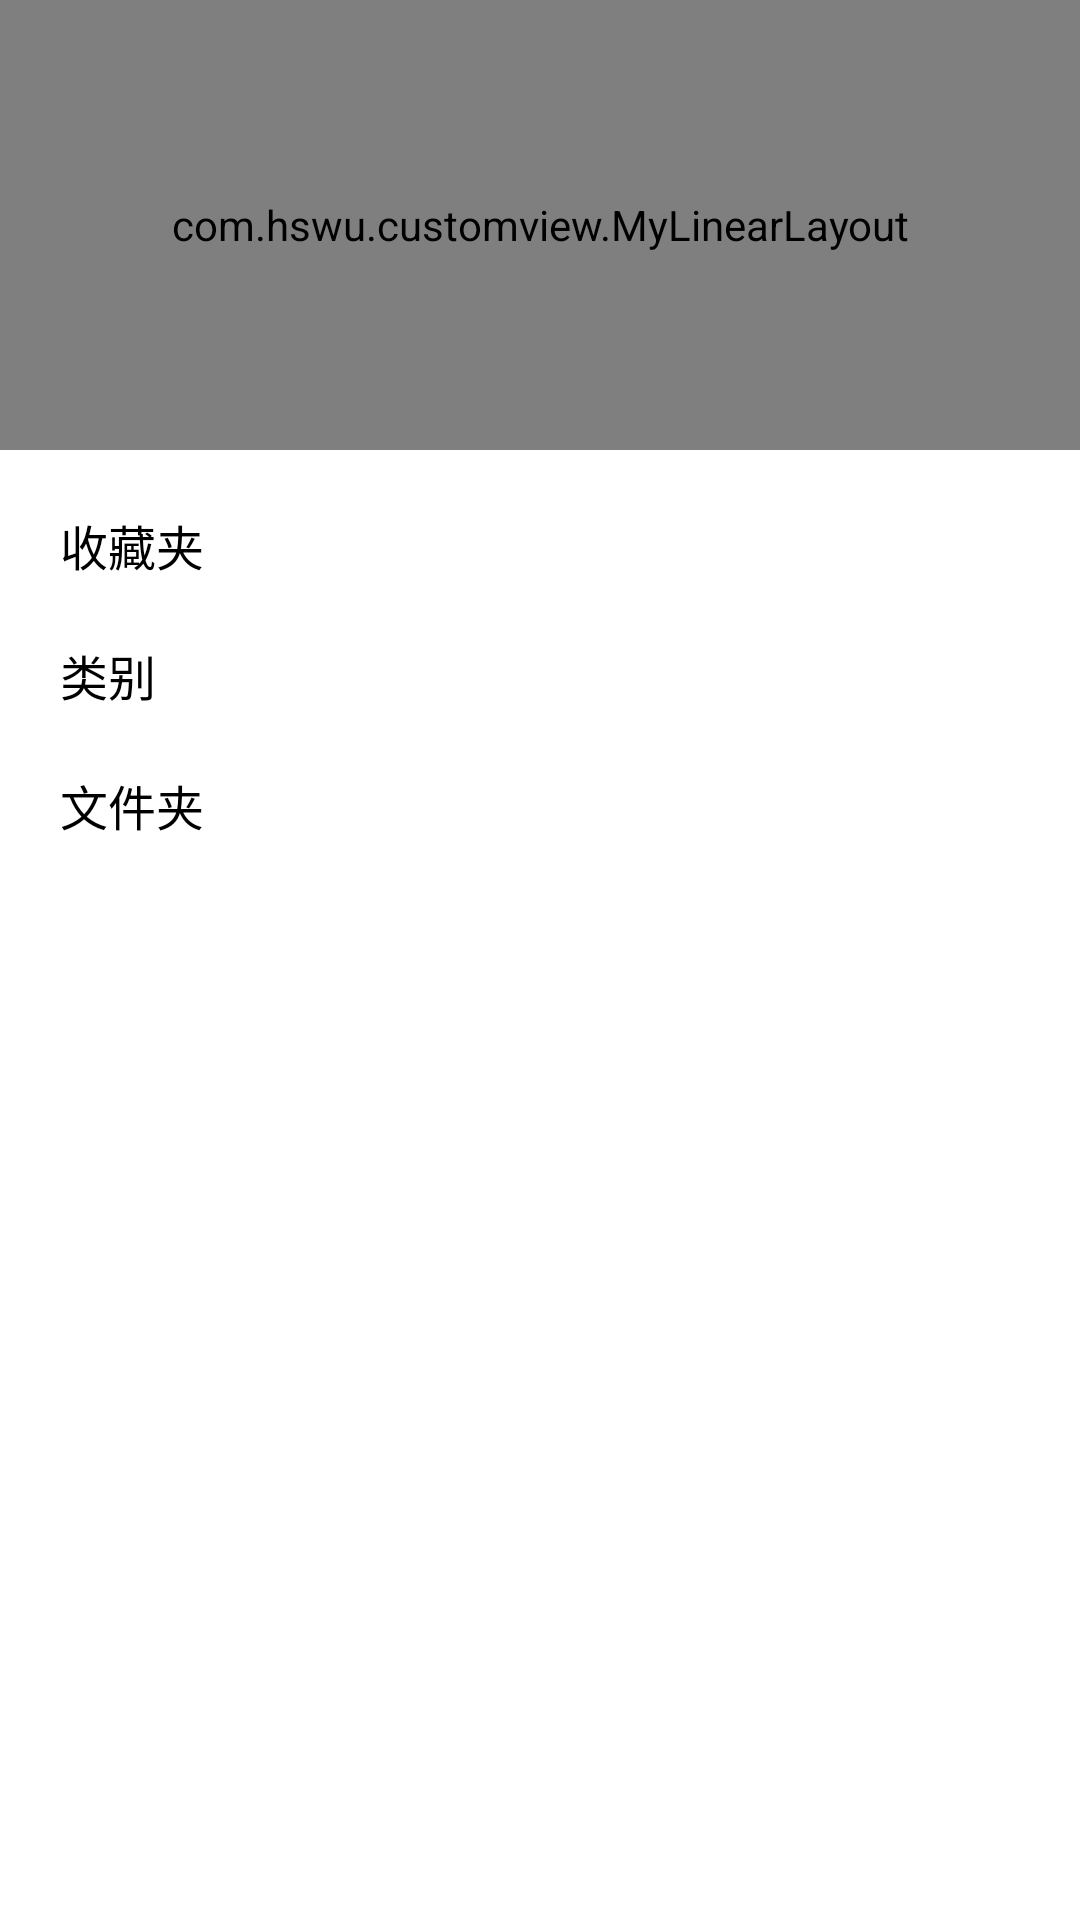

Layout XML and referenced resources for this Android screen:
<!-- AndroidManifest.xml: application theme AppTheme -->
<!-- res/layout/left_drawer_layout.xml -->
<?xml version="1.0" encoding="utf-8"?>
<LinearLayout xmlns:android="http://schemas.android.com/apk/res/android"
              android:id="@+id/left_drawer_layout"
              android:layout_width="250dp"
              android:layout_height="match_parent"
              android:background="#FFFFFFFF"
              android:orientation="vertical" >

    <com.hswu.customview.MyLinearLayout
        android:layout_width="match_parent"
        android:layout_height="150dp"
        android:background="#3399FF"
        android:orientation="horizontal" >

        <ImageView
            android:layout_width="80dp"
            android:layout_height="80dp"
            android:layout_gravity="center_vertical"
            android:layout_marginStart="10dp"
            android:contentDescription="@string/imageview_default_description"
            android:src="@mipmap/ic_launcher" />
    </com.hswu.customview.MyLinearLayout>

    <RadioGroup
        android:id="@+id/radiogroup"
        android:layout_width="match_parent"
        android:layout_height="match_parent"
        android:orientation="vertical" >

        <RadioButton
            android:id="@+id/rb_favorite"
            style="@style/left_drawer_radiobutton_style"
            android:text="@string/favorite"
            android:textColor="@color/rb_textcolor_selector" />

        <RadioButton
            android:id="@+id/rb_category"
            style="@style/left_drawer_radiobutton_style"
            android:text="@string/category"
            android:textColor="@color/rb_textcolor_selector" />

        <RadioButton
            android:id="@+id/rb_folder"
            style="@style/left_drawer_radiobutton_style"
            android:text="@string/folder"
            android:textColor="@color/rb_textcolor_selector" />
    </RadioGroup>
    <TextView
        android:layout_width="wrap_content"
        android:layout_height="wrap_content"
        />
</LinearLayout>
<!-- resources referenced by this layout -->
<resources>
  <!-- mipmap ic_launcher: png bitmap (mipmap-hdpi, 4541 bytes) -->
  <string name="category">类别</string>
  <string name="favorite">收藏夹</string>
  <string name="folder">文件夹</string>
  <string name="imageview_default_description">imageview_default_description</string>
  <style name="left_drawer_radiobutton_style">
          <item name="android:layout_height">wrap_content</item>
          <item name="android:layout_width">match_parent</item>
          <item name="android:layout_marginTop">20dp</item>
          <item name="android:layout_marginStart">20dp</item>
          <item name="android:button">@null</item>
          <item name="android:drawablePadding">10dp</item>
      </style>
  <style name="AppTheme" parent="AppBaseTheme">
          
      </style>
  <style name="AppBaseTheme" parent="android:Theme.Holo.Light.NoActionBar">
          
      </style>
</resources>
